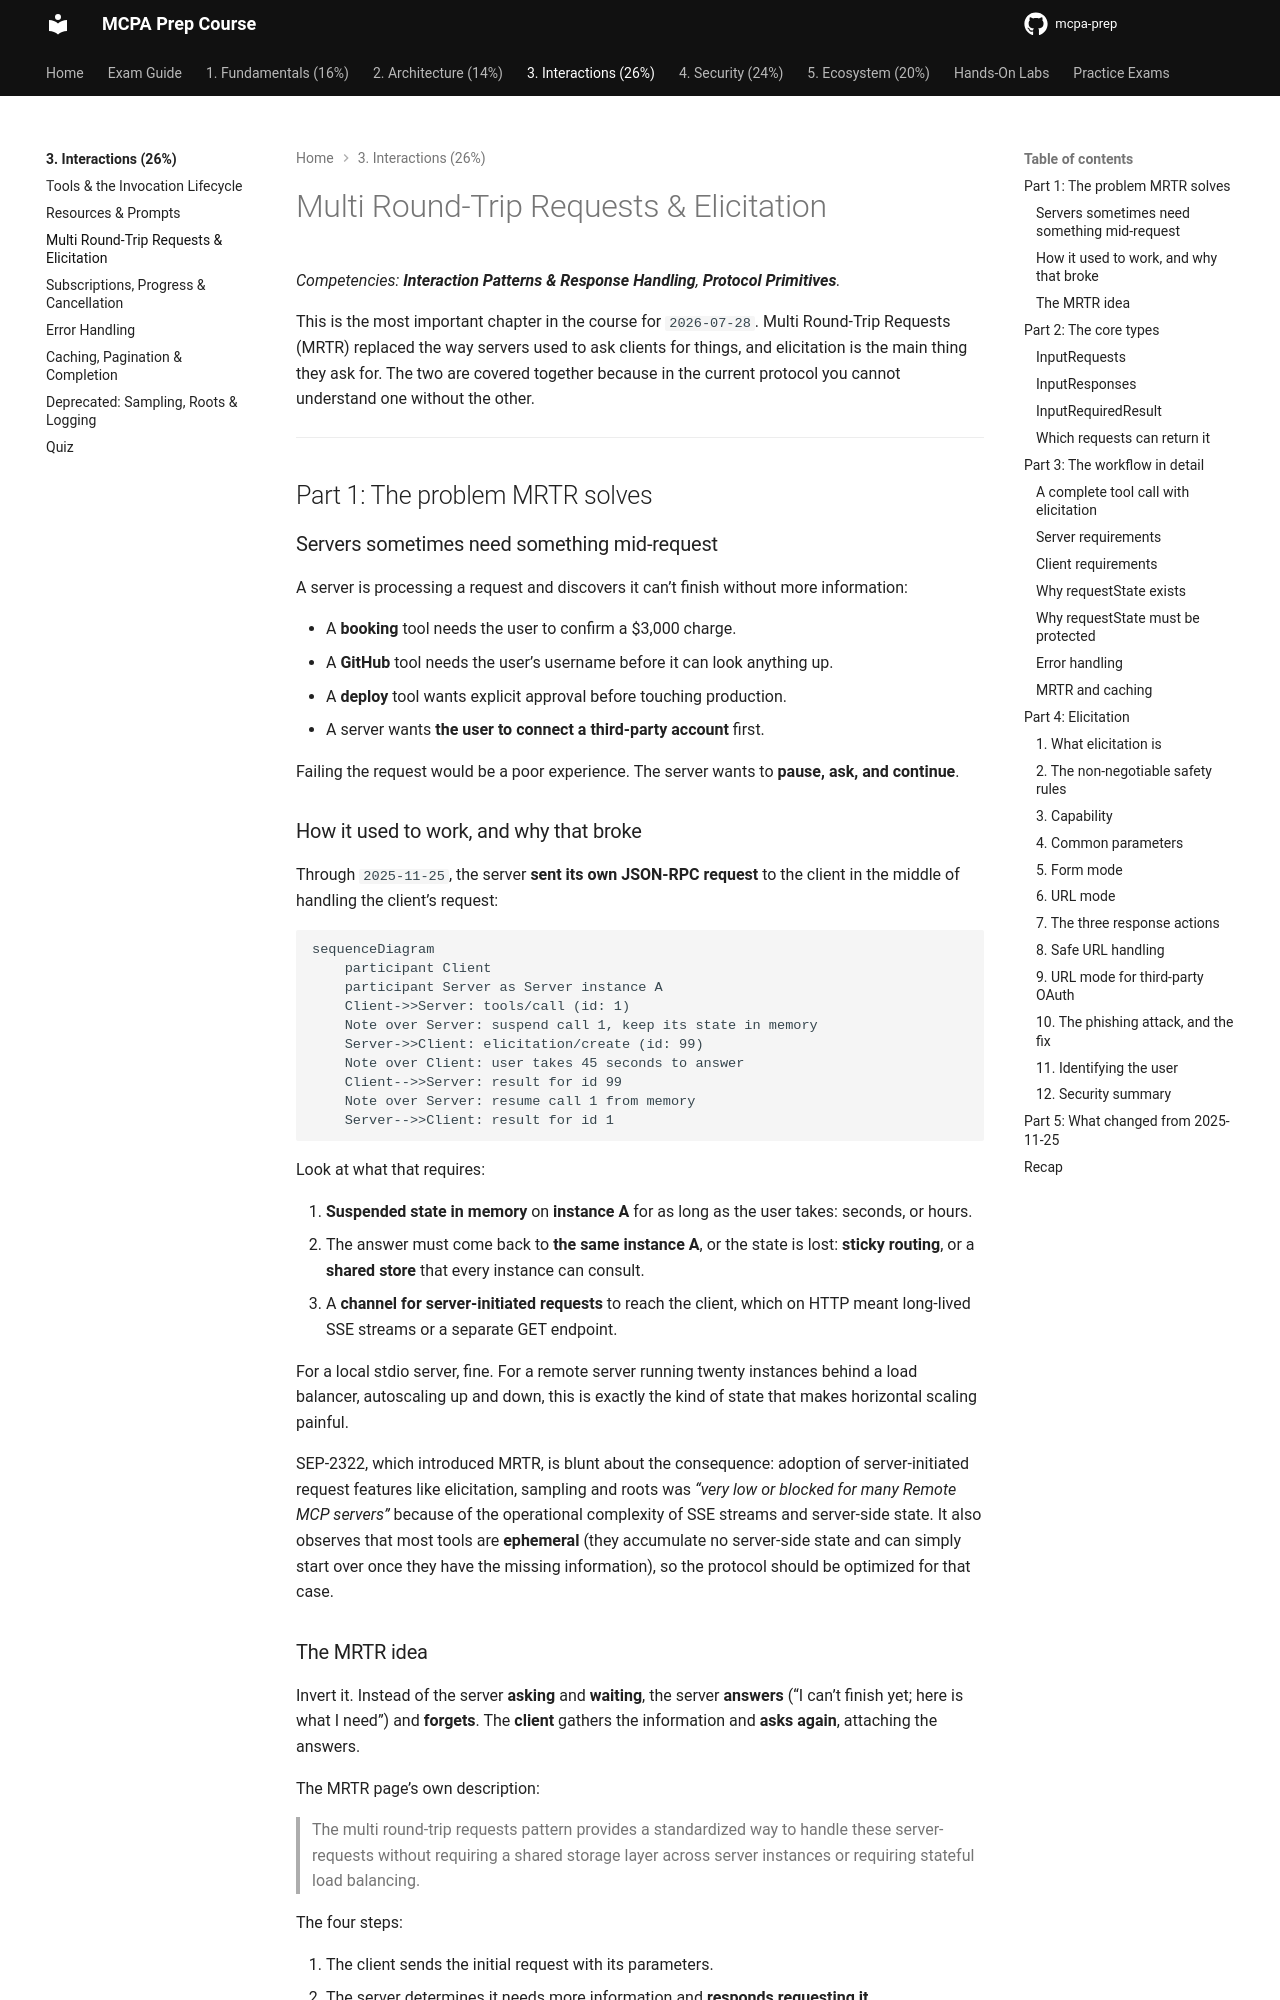

repository: alelapi/mcpa-prep · page: domain-3/mrtr-elicitation/index.html · generator: mkdocs

# Multi Round-Trip Requests & Elicitation

*Competencies: **Interaction Patterns & Response Handling**, **Protocol Primitives**.*

This is the most important chapter in the course for `2026-07-28`. Multi Round-Trip Requests (MRTR)
replaced the way servers used to ask clients for things, and elicitation is the main thing they ask
for. The two are covered together because in the current protocol you cannot understand one without the other.

---

## Part 1: The problem MRTR solves

### Servers sometimes need something mid-request

A server is processing a request and discovers it can't finish without more information:

- A **booking** tool needs the user to confirm a $3,000 charge.
- A **GitHub** tool needs the user's username before it can look anything up.
- A **deploy** tool wants explicit approval before touching production.
- A server wants **the user to connect a third-party account** first.

Failing the request would be a poor experience. The server wants to **pause, ask, and continue**.

### How it used to work, and why that broke

Through `2025-11-25`, the server **sent its own JSON-RPC request** to the client in the middle of
handling the client's request:

```mermaid
sequenceDiagram
    participant Client
    participant Server as Server instance A
    Client->>Server: tools/call (id: 1)
    Note over Server: suspend call 1, keep its state in memory
    Server->>Client: elicitation/create (id: 99)
    Note over Client: user takes 45 seconds to answer
    Client-->>Server: result for id 99
    Note over Server: resume call 1 from memory
    Server-->>Client: result for id 1
```

Look at what that requires:

1. **Suspended state in memory** on **instance A** for as long as the user takes: seconds, or hours.
2. The answer must come back to **the same instance A**, or the state is lost: **sticky routing**, or a
   **shared store** that every instance can consult.
3. A **channel for server-initiated requests** to reach the client, which on HTTP meant long-lived SSE
   streams or a separate GET endpoint.

For a local stdio server, fine. For a remote server running twenty instances behind a load balancer,
autoscaling up and down, this is exactly the kind of state that makes horizontal scaling painful.

SEP-2322, which introduced MRTR, is blunt about the consequence: adoption of server-initiated request features like
elicitation, sampling and roots was *"very low or blocked for many Remote MCP servers"* because of the operational complexity
of SSE streams and server-side state. It also observes that most tools are **ephemeral** (they accumulate no server-side
state and can simply start over once they have the missing information), so the protocol should be optimized for that case.
